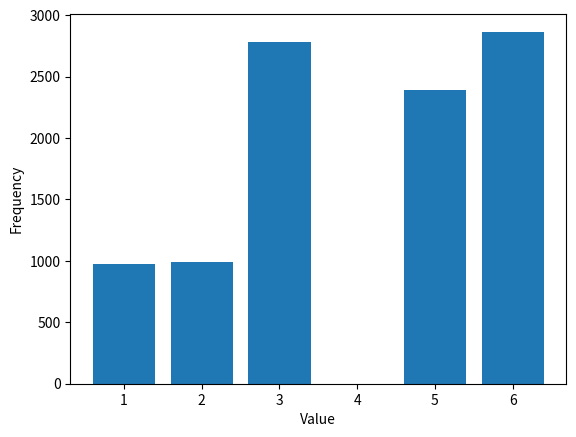

Source code (Python):
"""
Bài 1. Cho dãy arr = [3, 6, 5, 2, 1 ,1, 3]
Viết một hàm get random để lấy một số tùy ý trong dãy trên sao cho xác suất lấy ra tỉ lệ thuận với giá trị được lấy ra. (ví dụ giá trị 6 là được dễ trả lại nhất).
"""

import random
import matplotlib.pyplot as plt


def get_random(arr, cumulative_weights):
    """
    Returns a random number from the array where the probability of selecting any number is directly proportional to its value.

    Args:
        arr (list): The list of numbers.
        cumulative_weights (list): The list of numbers summed consecutively from left to right.

    Returns:
        int: The selected random number.
    """
    number = random.randint(1, cumulative_weights[-1])

    for index in range(len(cumulative_weights)):
        if number <= cumulative_weights[index]:
            return arr[index]


if __name__ == "__main__":
    # Given
    arr = [3, 6, 5, 2, 1, 1, 3]

    # Build cumulative weights
    cumulative_weights = []
    total = 0
    for value in arr:
        total = total + value
        cumulative_weights.append(total)

    # Get random 10000 times
    results = []
    for _ in range(10000):
        random_number = get_random(arr, cumulative_weights)
        results.append(random_number)

    # Count frequency without library
    counts = {}
    for number in results:
        if number in counts:
            counts[number] += 1
        else:
            counts[number] = 1

    # Plot the frequency of each number
    keys = list(counts.keys())
    values = list(counts.values())
    plt.bar(keys, values)
    plt.xlabel("Value")
    plt.ylabel("Frequency")
    plt.show()
